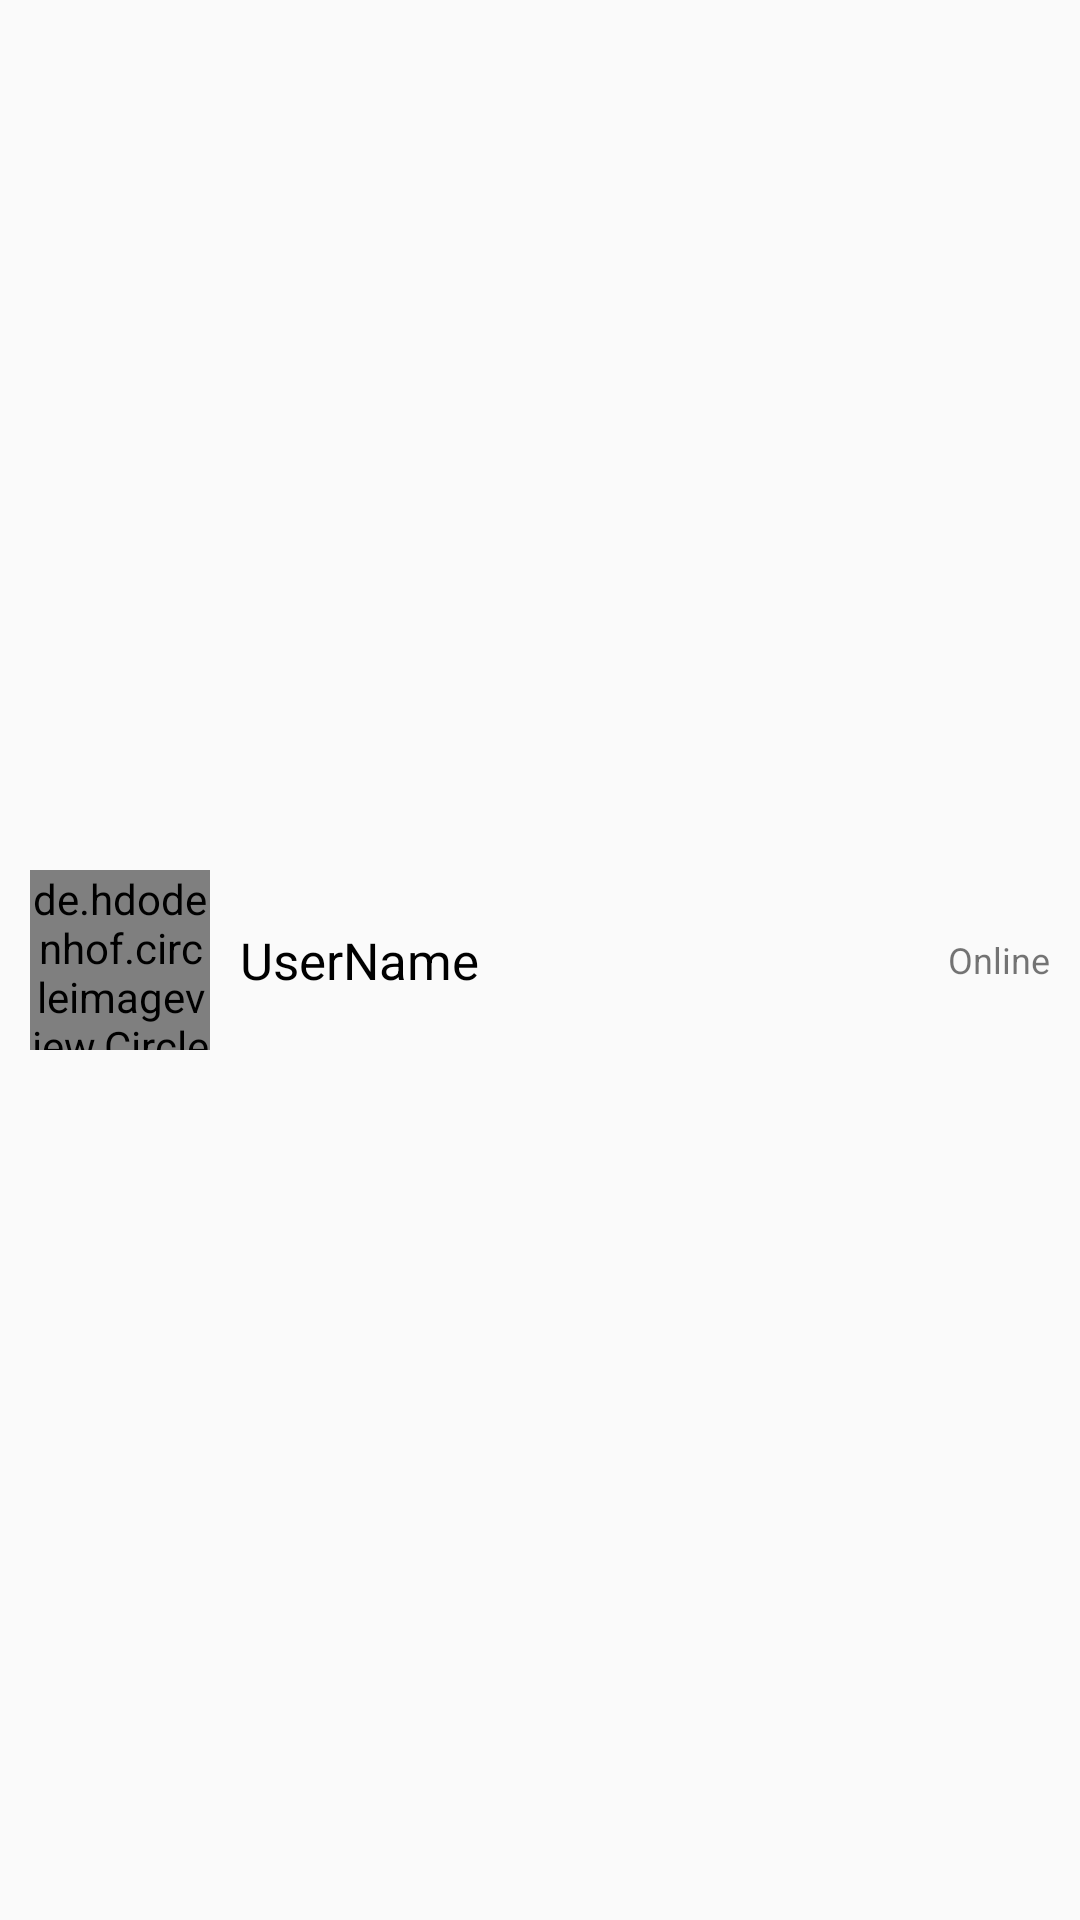

Write the Android layout XML for this screen, with the resource values it uses.
<!-- AndroidManifest.xml: application theme AppTheme -->
<!-- res/layout/onlien_layout.xml -->
<?xml version="1.0" encoding="utf-8"?>
<RelativeLayout
    xmlns:android="http://schemas.android.com/apk/res/android"
    android:orientation="vertical" android:layout_width="match_parent"
    android:layout_height="80dp">

    <de.hdodenhof.circleimageview.CircleImageView
        android:id="@+id/OnlineProfileImageID"
        android:src="@drawable/defaltimage"
        android:layout_width="60dp"
        android:layout_centerVertical="true"
        android:layout_marginLeft="10dp"
        android:layout_height="60dp">

    </de.hdodenhof.circleimageview.CircleImageView>


    <TextView
        android:id="@+id/OnlineUserNameID"
        android:layout_toRightOf="@id/OnlineProfileImageID"
        android:layout_centerVertical="true"
        android:textSize="17sp"
        android:text="UserName"
        android:textColor="@android:color/black"
        android:layout_marginLeft="10dp"
        android:layout_width="wrap_content"
        android:layout_height="wrap_content">
    </TextView>

    <TextView
        android:layout_alignParentRight="true"
        android:layout_centerVertical="true"
        android:layout_marginRight="10dp"
        android:textSize="12dp"
        android:text="Online"
        android:layout_width="wrap_content"
        android:layout_height="wrap_content">

    </TextView>

</RelativeLayout>
<!-- resources referenced by this layout -->
<resources>
  <style name="AppTheme" parent="Theme.AppCompat.Light.NoActionBar">
          
          <item name="colorPrimary">@color/colorPrimary</item>
          <item name="colorPrimaryDark">@color/colorPrimaryDark</item>
          <item name="colorAccent">@color/colourAc</item>
      </style>
  <color name="colorPrimary">#FF0051</color>
  <color name="colorPrimaryDark">#FF0051</color>
  <color name="colourAc">#3F51B5</color>
</resources>
